Run: headless pygame with SDL's dummy video driver; simulated clock (each Clock.tick advances the game by its frame time, no real sleeping); random seed 0; keys injected as events and as key.get_pressed() state; no mouse input; restart key SPACE tapped at the start of phases 3 and 4.
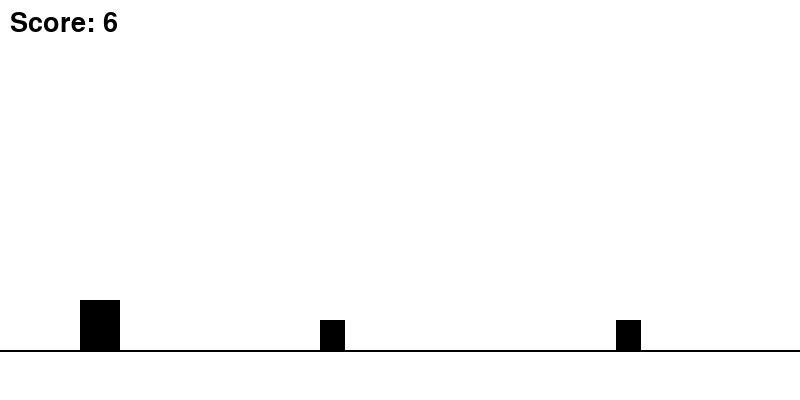
Frame 1 of 4 · flips 1–60 · no input
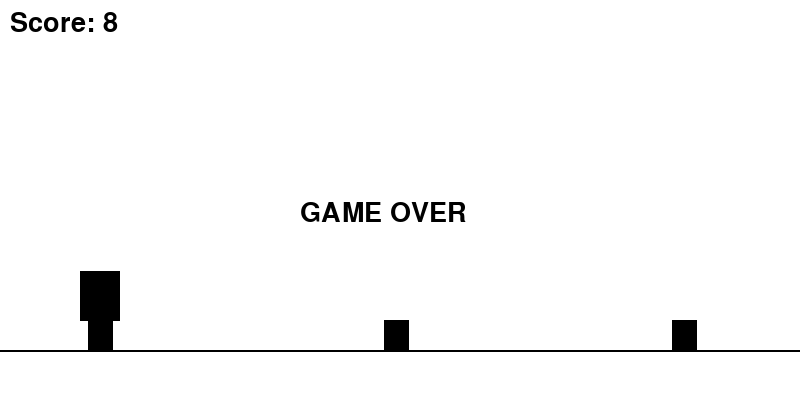
Frame 2 of 4 · flips 61–180 · tapped SPACE, RETURN · held RIGHT (→), D
Frame 3 of 4 · flips 181–300 · tapped SPACE · held DOWN (↓), S · screen unchanged from frame 2, image omitted
Frame 4 of 4 · flips 301–420 · tapped SPACE · held LEFT (←), A, UP (↑), W · screen unchanged from frame 3, image omitted

The pygame program that drew these frames:

import pygame
import random

pygame.init()

WIDTH, HEIGHT = 800, 400
screen = pygame.display.set_mode((WIDTH, HEIGHT))
pygame.display.set_caption("Dino Game")

WHITE = (255, 255, 255)
BLACK = (0, 0, 0)

clock = pygame.time.Clock()
font = pygame.font.SysFont(None, 40)

dino_x = 80
dino_y = 300
dino_w = 40
dino_h = 50

jump = False
jump_speed = 15
gravity = 1
velocity_y = 0

obstacles = []

score = 0
speed = 8

running = True
game_over = False

while running:
    clock.tick(60)

    for event in pygame.event.get():
        if event.type == pygame.QUIT:
            running = False

        if not game_over:
            if event.type == pygame.KEYDOWN:
                if event.key == pygame.K_SPACE and not jump:
                    jump = True
                    velocity_y = -15

    if not game_over:

        if jump:
            dino_y += velocity_y
            velocity_y += gravity

            if dino_y >= 300:
                dino_y = 300
                jump = False

        if len(obstacles) == 0 or obstacles[-1].x < WIDTH - random.randint(250, 400):
            obstacles.append(
                pygame.Rect(WIDTH, 320, 25, 30)
            )

        for obs in obstacles:
            obs.x -= speed

        obstacles = [obs for obs in obstacles if obs.x > -50]

        dino_rect = pygame.Rect(dino_x, dino_y, dino_w, dino_h)

        for obs in obstacles:
            if dino_rect.colliderect(obs):
                game_over = True

        score += 1

    screen.fill(WHITE)

    pygame.draw.line(screen, BLACK, (0, 350), (WIDTH, 350), 2)

    pygame.draw.rect(screen, BLACK, (dino_x, dino_y, dino_w, dino_h))

    for obs in obstacles:
        pygame.draw.rect(screen, BLACK, obs)

    score_text = font.render(f"Score: {score//10}", True, BLACK)
    screen.blit(score_text, (10, 10))

    if game_over:
        over_text = font.render("GAME OVER", True, BLACK)
        screen.blit(over_text, (WIDTH//2 - 100, HEIGHT//2))

    pygame.display.update()

pygame.quit()
